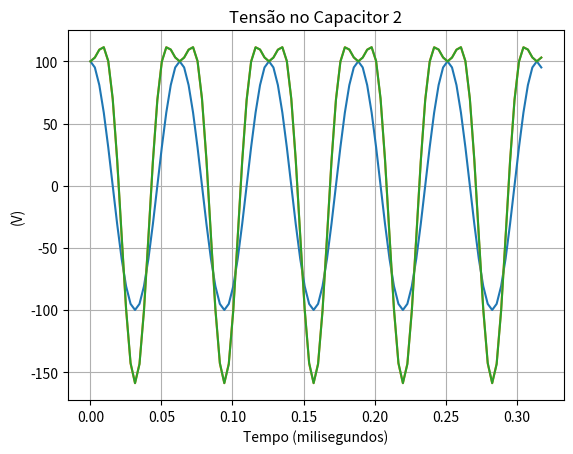

Python code for this plot:
from math import sin, cos, pi
import numpy as np
from numpy.linalg import inv
from scipy.optimize import fsolve
import matplotlib.pyplot as plt

f = 15.91549
deltat = 1/(20 * f)
tf = 5*1/f

#initial params
w = 100
h = 2
Ra = 10**3
C1 = 10*10**(-12)
C2 = 10**(-6)
RL = 50
Ra = 10**3
A = 100

F = np.array([[1, sin(2*pi*0*1/(2*h+1)), cos((2*pi*0*1/(2*h+1))), sin(2*pi*0*2/(2*h+1)), cos((2*pi*0*2/(2*h+1)))],
              [1, sin(2*pi*1*1/(2*h+1)), cos((2*pi*1*1/(2*h+1))), sin(2*pi*1*2/(2*h+1)), cos((2*pi*1*2/(2*h+1)))],
              [1, sin(2*pi*2*1/(2*h+1)), cos((2*pi*2*1/(2*h+1))), sin(2*pi*2*2/(2*h+1)), cos((2*pi*2*2/(2*h+1)))],
              [1, sin(2*pi*3*1/(2*h+1)), cos((2*pi*3*1/(2*h+1))), sin(2*pi*3*2/(2*h+1)), cos((2*pi*3*2/(2*h+1)))],
              [1, sin(2*pi*4*1/(2*h+1)), cos((2*pi*4*1/(2*h+1))), sin(2*pi*4*2/(2*h+1)), cos((2*pi*4*2/(2*h+1)))]])

F_inv = inv(F)

#omega matrix
omega = np.zeros((5,5))
omega[1, 2] = -w; omega[2, 1] = w; omega[3, 4] = -2*w; omega[4, 3] = 2*w

#Define the system equations
def circuit_equations(V):

    #vector of unknowns
    Va = np.zeros(5)
    Vb = np.zeros(5)
    Vc = np.zeros(5)
    for i in range(5):
        Va[i] = V[i]
        Vb[i] = V[5+i]
        Vc[i] = V[10+i]

    #definition of amplitude source and Va in time-domain
    A_amplitude = np.array([0, 0, A, 0, 0])
    non_linear = F@Va

    return np.concatenate([
        Va - A_amplitude,
        F_inv@((0.1*np.sign(non_linear))/((1 + (1.8/abs(non_linear))**5)**(1/5))) - (1/Ra)*Vb + C1*(omega@(Vb-Vc)),
        C2*omega@(Vb - Vc) - (1/RL)*Vc 
    ])

#starting estimate and solve the system of nonlinear equations
amplitudes_guess = np.zeros(15)
y = fsolve(circuit_equations, amplitudes_guess)
print (y)

#transient analysis
t_sim = np.arange(0, tf+deltat, deltat)#tempo de simulação
#vetores para armazenar valores de tensão
results_va = []
results_vb = []
results_vc2 = []

#cálculo das formas de onda do HB
for t in t_sim:
    Va_tempo =  y[0] + y[1]*sin(w*t) + y[2]*np.cos(w*t) + y[3]*sin(2*w*t) + y[4]*cos(2*w*t) 
    Vb_tempo = y[5] + y[6]*sin(w*t) + y[7]*cos(w*t) + y[8]*sin(2*w*t) + y[9]*cos(2*w*t) 
    Vc_tempo = y[10] + y[11]*sin(w*t) + y[12]*cos(w*t) + y[13]*sin(2*w*t) + y[14]*cos(2*w*t) 

    Vc2_tempo = (y[5] - y[10]) + (y[6]- y[11])*sin(w*t) + (y[7] - y[12])*cos(w*t) + (y[8] - y[13])*sin(2*w*t) + (y[9] - y[14])*cos(2*w*t) 
    
    results_va.append (Va_tempo)
    results_vb.append (Vb_tempo)
    results_vc2.append (Vc2_tempo)

plt.plot (t_sim, results_va)
plt.title ('Tensão nó A')
plt.ylabel ('(V)')
plt.xlabel ('Tempo (milisegundos)')
plt.grid()
plt.show ()
plt.plot (t_sim, results_vb)
plt.title ('Tensão no Capacitor 1')
plt.ylabel ('(V)')
plt.xlabel ('Tempo (milisegundos)')
plt.grid()
plt.show ()

plt.plot (t_sim, results_vc2)
plt.title ('Tensão no Capacitor 2')
plt.ylabel ('(V)')
plt.xlabel ('Tempo (milisegundos)')
plt.grid()
plt.show ()
